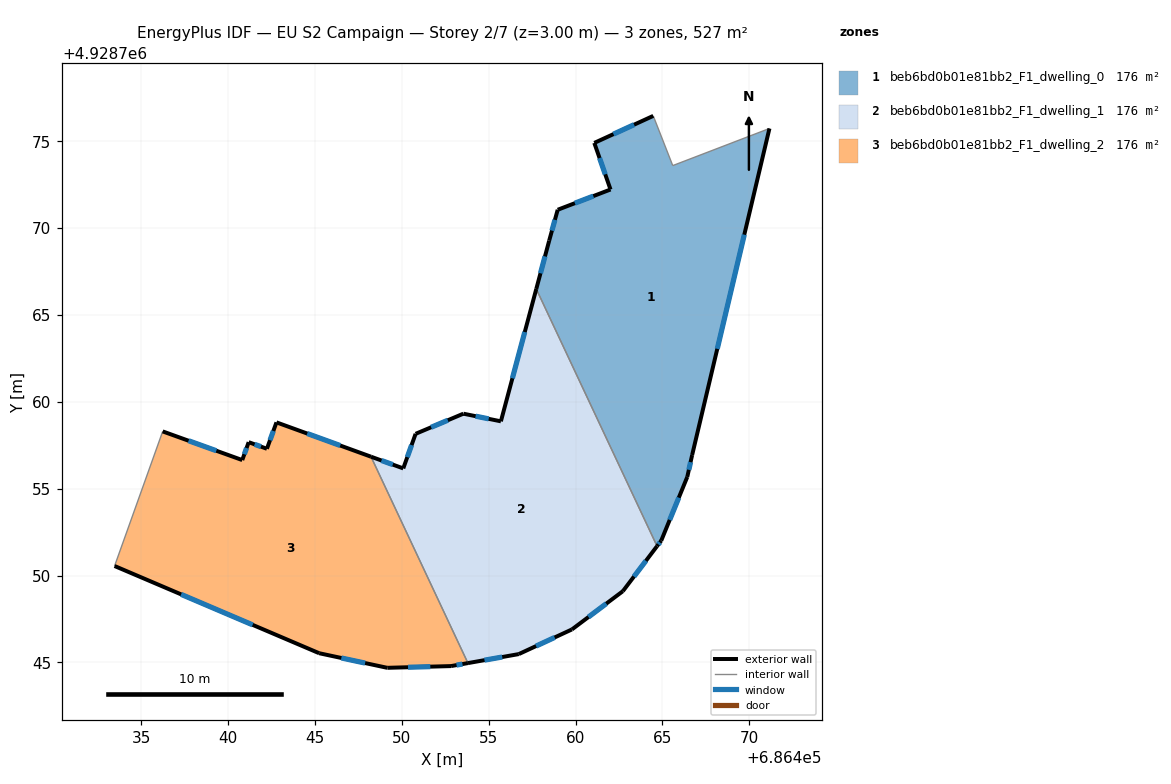
=== STOREY PLAN SPEC (per zone: floor XY polygon, exterior-wall plan segments, windows/doors) ===
zone 1: beb6bd0b01e81bb2_F1_dwelling_0  (175.6 m²)
  floor: (686471.17, 4928775.74) (686466.71, 4928756.94) (686466.44, 4928755.68) (686464.94, 4928752.01) (686464.69, 4928751.69) (686457.74, 4928766.50) (686458.48, 4928769.28) (686458.97, 4928771.05) (686462.02, 4928772.22) (686461.08, 4928774.90) (686464.48, 4928776.46) (686465.60, 4928773.60)
  exterior wall: (686458.48, 4928769.28) – (686457.74, 4928766.50)  [2.9 m]
    window: (686458.24, 4928768.37) – (686457.98, 4928767.40)  [1.1 m²]
  exterior wall: (686458.97, 4928771.05) – (686458.48, 4928769.28)  [1.8 m]
    window: (686458.82, 4928770.48) – (686458.64, 4928769.85)  [0.7 m²]
  exterior wall: (686462.02, 4928772.22) – (686458.97, 4928771.05)  [3.3 m]
    window: (686461.03, 4928771.84) – (686459.96, 4928771.43)  [1.2 m²]
  exterior wall: (686461.08, 4928774.90) – (686462.02, 4928772.22)  [2.8 m]
    window: (686461.39, 4928774.03) – (686461.71, 4928773.09)  [1.0 m²]
  exterior wall: (686464.48, 4928776.46) – (686461.08, 4928774.90)  [3.7 m]
    window: (686463.37, 4928775.95) – (686462.19, 4928775.41)  [1.4 m²]
  exterior wall: (686466.71, 4928756.94) – (686471.17, 4928775.74)  [19.3 m]
    window: (686468.16, 4928763.05) – (686469.72, 4928769.62)  [7.1 m²]
  exterior wall: (686466.44, 4928755.68) – (686466.71, 4928756.94)  [1.3 m]
    window: (686466.53, 4928756.09) – (686466.62, 4928756.53)  [0.5 m²]
  exterior wall: (686464.94, 4928752.01) – (686466.44, 4928755.68)  [4.0 m]
    window: (686465.42, 4928753.20) – (686465.95, 4928754.48)  [1.5 m²]
  exterior wall: (686464.69, 4928751.69) – (686464.94, 4928752.01)  [0.4 m]
    window: (686464.77, 4928751.79) – (686464.86, 4928751.90)  [0.1 m²]
  interior walls: 3
zone 2: beb6bd0b01e81bb2_F1_dwelling_1  (175.6 m²)
  floor: (686457.74, 4928766.50) (686464.69, 4928751.69) (686462.72, 4928749.10) (686459.79, 4928746.90) (686456.73, 4928745.48) (686453.81, 4928744.96) (686448.23, 4928756.84) (686450.08, 4928756.17) (686450.79, 4928758.16) (686453.54, 4928759.32) (686455.70, 4928758.88)
  exterior wall: (686450.08, 4928756.17) – (686448.23, 4928756.84)  [2.0 m]
    window: (686449.48, 4928756.39) – (686448.83, 4928756.62)  [0.7 m²]
  exterior wall: (686450.80, 4928758.16) – (686450.08, 4928756.17)  [2.1 m]
    window: (686450.56, 4928757.51) – (686450.32, 4928756.81)  [0.8 m²]
  exterior wall: (686453.55, 4928759.32) – (686450.80, 4928758.16)  [3.0 m]
    window: (686452.65, 4928758.94) – (686451.69, 4928758.53)  [1.1 m²]
  exterior wall: (686455.70, 4928758.88) – (686453.55, 4928759.32)  [2.2 m]
    window: (686455.00, 4928759.02) – (686454.25, 4928759.17)  [0.8 m²]
  exterior wall: (686457.74, 4928766.50) – (686455.70, 4928758.88)  [7.9 m]
    window: (686457.08, 4928764.02) – (686456.37, 4928761.35)  [2.9 m²]
  exterior wall: (686462.72, 4928749.10) – (686464.69, 4928751.69)  [3.3 m]
    window: (686463.37, 4928749.94) – (686464.05, 4928750.85)  [1.2 m²]
  exterior wall: (686459.80, 4928746.90) – (686462.72, 4928749.10)  [3.7 m]
    window: (686460.75, 4928747.61) – (686461.77, 4928748.38)  [1.3 m²]
  exterior wall: (686456.73, 4928745.48) – (686459.80, 4928746.90)  [3.4 m]
    window: (686457.73, 4928745.94) – (686458.80, 4928746.43)  [1.2 m²]
  exterior wall: (686453.81, 4928744.96) – (686456.73, 4928745.48)  [3.0 m]
    window: (686454.76, 4928745.13) – (686455.78, 4928745.31)  [1.1 m²]
  interior walls: 2
zone 3: beb6bd0b01e81bb2_F1_dwelling_2  (175.6 m²)
  floor: (686448.23, 4928756.84) (686453.81, 4928744.96) (686452.83, 4928744.79) (686449.17, 4928744.69) (686445.24, 4928745.53) (686433.46, 4928750.55) (686436.23, 4928758.30) (686440.81, 4928756.65) (686441.19, 4928757.68) (686442.23, 4928757.30) (686442.78, 4928758.82)
  exterior wall: (686440.81, 4928756.65) – (686436.23, 4928758.30)  [4.9 m]
    window: (686439.33, 4928757.18) – (686437.72, 4928757.76)  [1.8 m²]
  exterior wall: (686441.19, 4928757.68) – (686440.81, 4928756.65)  [1.1 m]
    window: (686441.06, 4928757.34) – (686440.94, 4928756.98)  [0.4 m²]
  exterior wall: (686442.23, 4928757.30) – (686441.19, 4928757.68)  [1.1 m]
    window: (686441.89, 4928757.42) – (686441.53, 4928757.55)  [0.4 m²]
  exterior wall: (686442.79, 4928758.82) – (686442.23, 4928757.30)  [1.6 m]
    window: (686442.61, 4928758.32) – (686442.41, 4928757.79)  [0.6 m²]
  exterior wall: (686448.23, 4928756.84) – (686442.79, 4928758.82)  [5.8 m]
    window: (686446.46, 4928757.48) – (686444.55, 4928758.17)  [2.1 m²]
  exterior wall: (686452.83, 4928744.79) – (686453.81, 4928744.96)  [1.0 m]
    window: (686453.15, 4928744.84) – (686453.49, 4928744.90)  [0.4 m²]
  exterior wall: (686449.17, 4928744.69) – (686452.83, 4928744.79)  [3.7 m]
    window: (686450.36, 4928744.72) – (686451.64, 4928744.75)  [1.3 m²]
  exterior wall: (686445.24, 4928745.53) – (686449.17, 4928744.69)  [4.0 m]
    window: (686446.52, 4928745.25) – (686447.89, 4928744.96)  [1.5 m²]
  exterior wall: (686433.46, 4928750.55) – (686445.24, 4928745.53)  [12.8 m]
    window: (686437.30, 4928748.91) – (686441.41, 4928747.16)  [4.7 m²]
  interior walls: 2

=== DERIVED (storey summary) ===
Building: EU S2 Campaign
Storey: 2 of 7  (floor level z = 3.00 m)
Storey gross floor area: 526.9 m²
Zones on this storey: 3
  - beb6bd0b01e81bb2_F1_dwelling_0: floor 175.6 m²; exterior wall 39.5 m (118.6 m²); 9 window(s) 14.5 m²; WWR 12.2%
  - beb6bd0b01e81bb2_F1_dwelling_1: floor 175.6 m²; exterior wall 30.4 m (91.3 m²); 9 window(s) 11.2 m²; WWR 12.2%
  - beb6bd0b01e81bb2_F1_dwelling_2: floor 175.6 m²; exterior wall 36.0 m (107.9 m²); 9 window(s) 13.2 m²; WWR 12.2%
Zone adjacency (shared interzone walls):
  - beb6bd0b01e81bb2_F1_dwelling_0 ↔ beb6bd0b01e81bb2_F1_dwelling_1
  - beb6bd0b01e81bb2_F1_dwelling_1 ↔ beb6bd0b01e81bb2_F1_dwelling_2